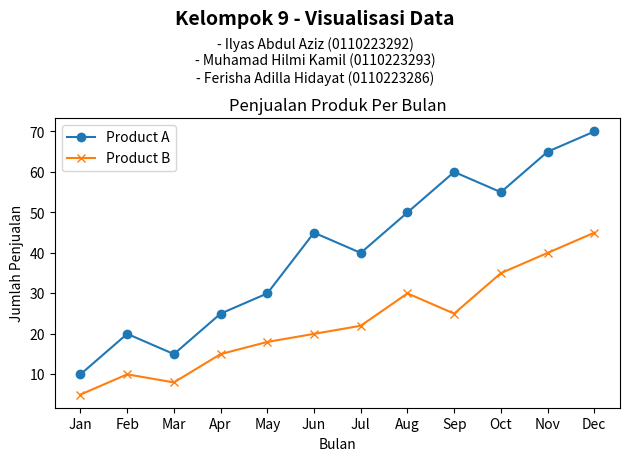

This chart was generated by the following Python code:
import matplotlib.pyplot as plt

# Membuat List Nama
plt.figtext(0.5, 0.92, "Kelompok 9 - Visualisasi Data", ha='center', fontsize=14, fontweight='bold')
plt.figtext(0.5, 0.80, "- Ilyas Abdul Aziz (0110223292)\n- Muhamad Hilmi Kamil (0110223293)\n- Ferisha Adilla Hidayat (0110223286)",
            ha='center', fontsize=10)

# Data sample
months = ['Jan', 'Feb', 'Mar', 'Apr', 'May', 'Jun', 'Jul', 'Aug', 'Sep', 'Oct', 'Nov', 'Dec']
product_A_sales = [10, 20, 15, 25, 30, 45, 40, 50, 60, 55, 65, 70]
product_B_sales = [5, 10, 8, 15, 18, 20, 22, 30, 25, 35, 40, 45]

# Line Plot
plt.plot(months, product_A_sales, label='Product A', marker='o')
plt.plot(months, product_B_sales, label='Product B', marker='x')
plt.title('Penjualan Produk Per Bulan')
plt.xlabel('Bulan')
plt.ylabel('Jumlah Penjualan')
plt.legend()

plt.tight_layout(rect=[0, 0, 1, 0.80])
plt.show()
